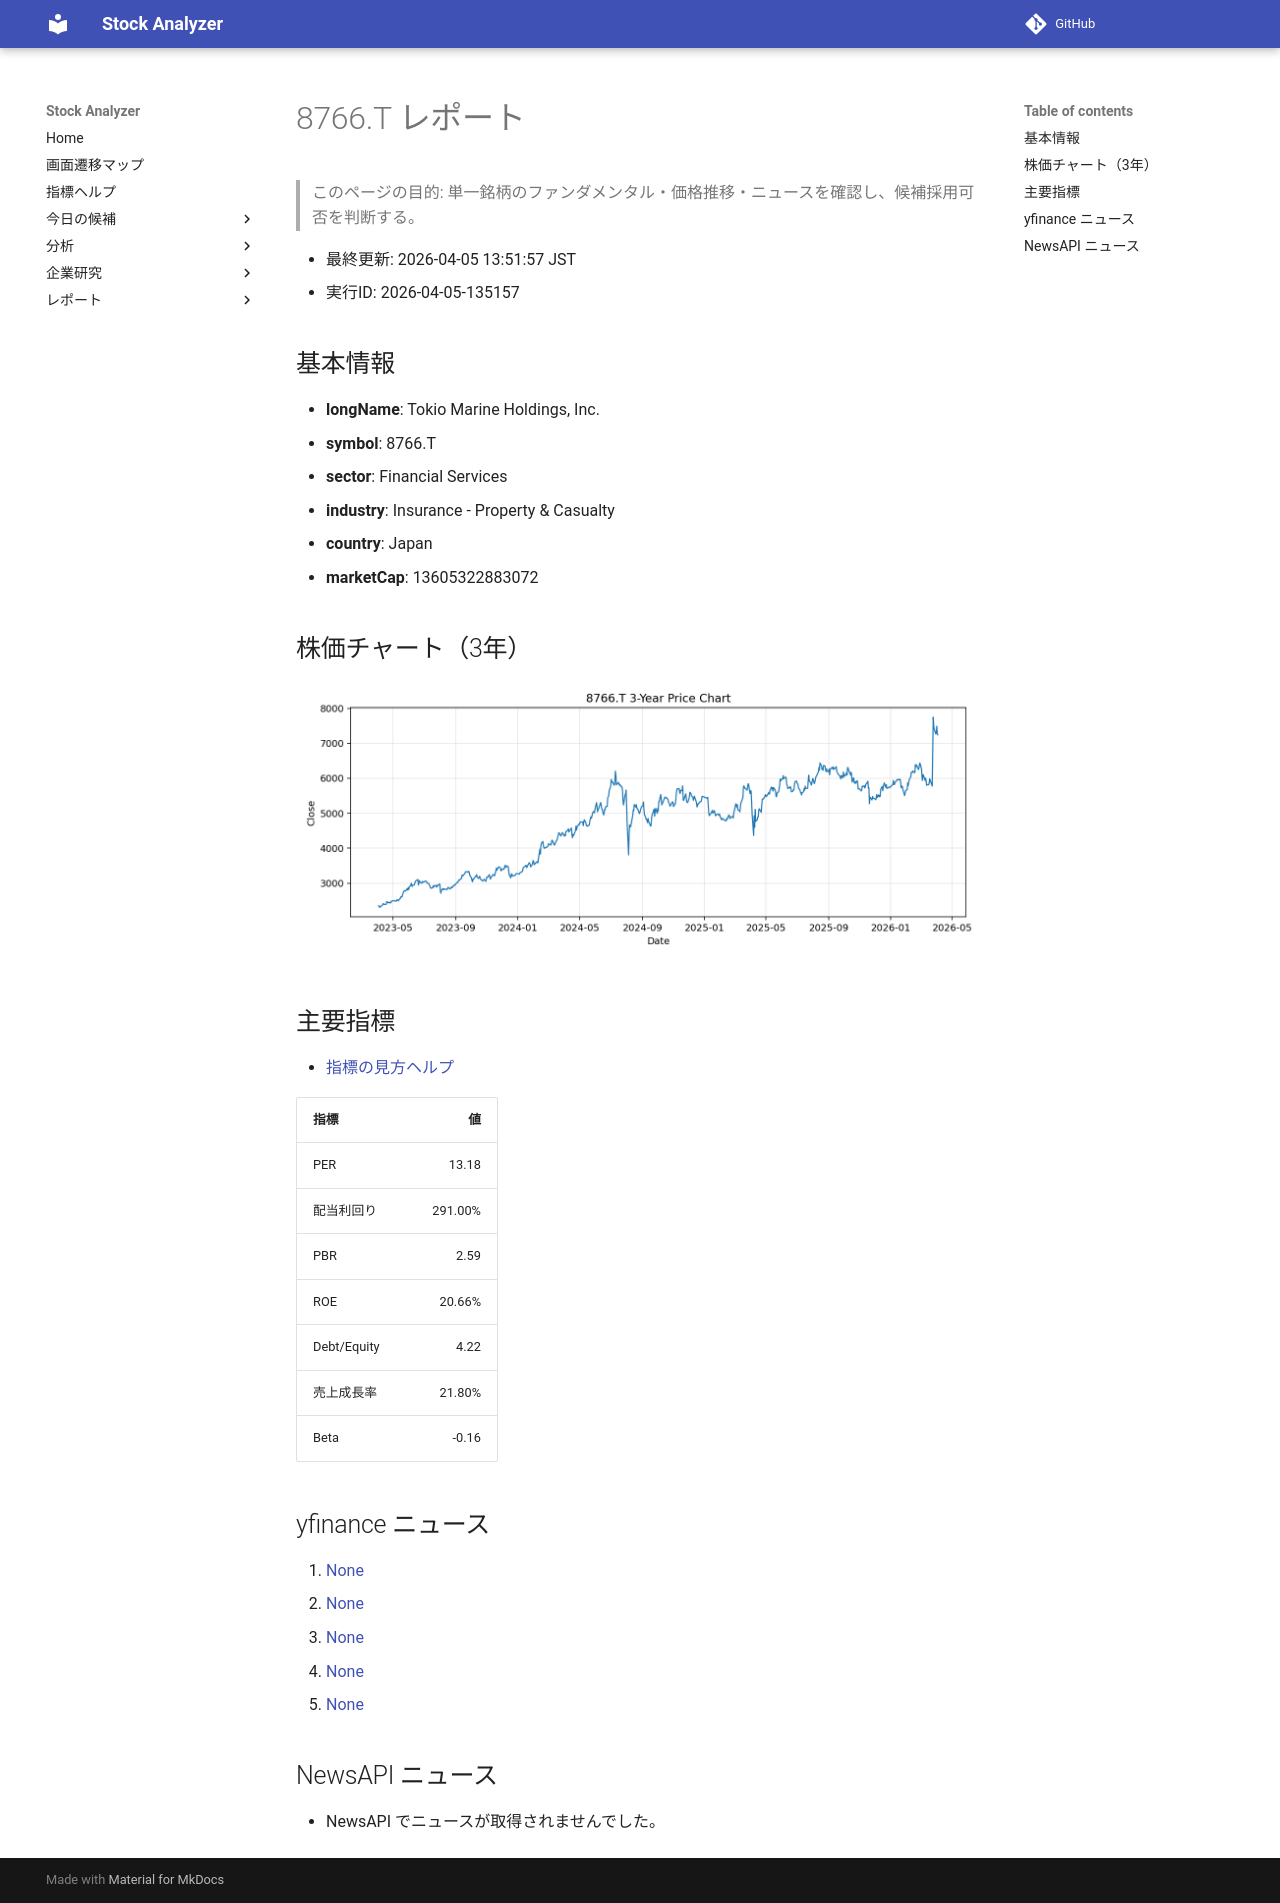

repository: Yumi-note/Making-APP · page: reports/2026-04-05/135157/8766_T/index.html · generator: mkdocs

# 8766.T レポート

> このページの目的: 単一銘柄のファンダメンタル・価格推移・ニュースを確認し、候補採用可否を判断する。

- 最終更新: 2026-04-05 13:51:57 JST
- 実行ID: 2026-04-05-135157

## 基本情報

- **longName**: Tokio Marine Holdings, Inc.
- **symbol**: 8766.T
- **sector**: Financial Services
- **industry**: Insurance - Property & Casualty
- **country**: Japan
- **marketCap**: 13605322883072

## 株価チャート（3年）

![8766.T 3-year price chart](8766_T_3y.png)

## 主要指標

- [指標の見方ヘルプ](../../../../indicators.md)

| 指標 | 値 |
|---|---:|
| PER | 13.18 |
| 配当利回り | 291.00% |
| PBR | 2.59 |
| ROE | 20.66% |
| Debt/Equity | 4.22 |
| 売上成長率 | 21.80% |
| Beta | -0.16 |

## yfinance ニュース

1. [None](None)
2. [None](None)
3. [None](None)
4. [None](None)
5. [None](None)

## NewsAPI ニュース

- NewsAPI でニュースが取得されませんでした。
